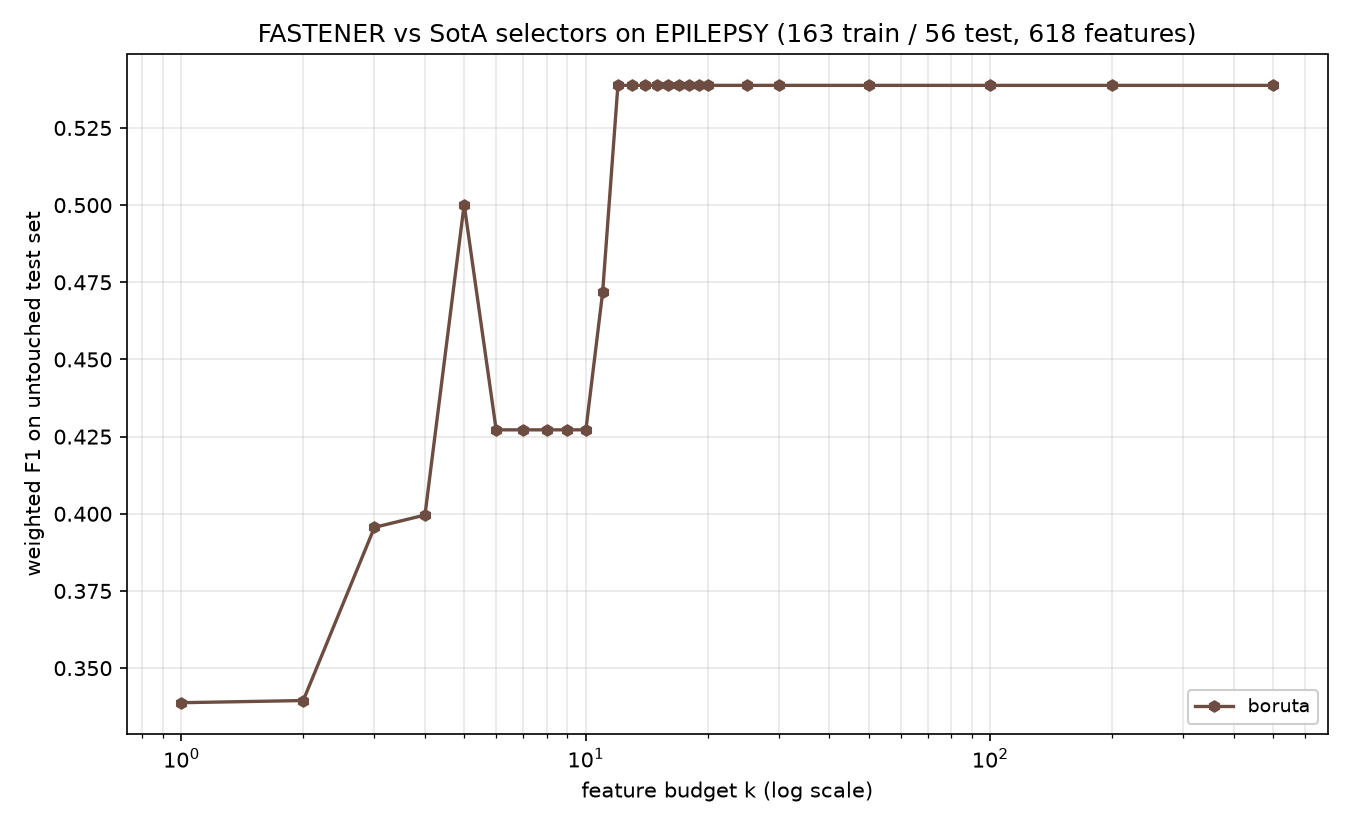

Values plotted in this chart, from the file beside it:
method, algorithm_id, seed, budget_k, n_features_used, val_f1, test_f1, test_accuracy, test_balanced_accuracy
boruta, boruta@f7f475c+b7e724d#0003, 1999, 1, 1, 0.3727, 0.3388, 0.3393, 0.3411
boruta, boruta@f7f475c+b7e724d#0003, 1999, 2, 2, 0.3833, 0.3395, 0.3393, 0.3339
boruta, boruta@f7f475c+b7e724d#0003, 1999, 3, 3, 0.4123, 0.3956, 0.3929, 0.3964
boruta, boruta@f7f475c+b7e724d#0003, 1999, 4, 4, 0.5141, 0.3996, 0.4107, 0.4161
boruta, boruta@f7f475c+b7e724d#0003, 1999, 5, 5, 0.5162, 0.5002, 0.5, 0.5071
boruta, boruta@f7f475c+b7e724d#0003, 1999, 6, 6, 0.5447, 0.4272, 0.4286, 0.4292
boruta, boruta@f7f475c+b7e724d#0003, 1999, 7, 6, 0.5447, 0.4272, 0.4286, 0.4292
boruta, boruta@f7f475c+b7e724d#0003, 1999, 8, 6, 0.5447, 0.4272, 0.4286, 0.4292
boruta, boruta@f7f475c+b7e724d#0003, 1999, 9, 6, 0.5447, 0.4272, 0.4286, 0.4292
boruta, boruta@f7f475c+b7e724d#0003, 1999, 10, 6, 0.5447, 0.4272, 0.4286, 0.4292
boruta, boruta@f7f475c+b7e724d#0003, 1999, 11, 11, 0.5658, 0.4717, 0.4643, 0.4637
boruta, boruta@f7f475c+b7e724d#0003, 1999, 12, 12, 0.5781, 0.5388, 0.5357, 0.5345
boruta, boruta@f7f475c+b7e724d#0003, 1999, 13, 12, 0.5781, 0.5388, 0.5357, 0.5345
boruta, boruta@f7f475c+b7e724d#0003, 1999, 14, 12, 0.5781, 0.5388, 0.5357, 0.5345
boruta, boruta@f7f475c+b7e724d#0003, 1999, 15, 12, 0.5781, 0.5388, 0.5357, 0.5345
boruta, boruta@f7f475c+b7e724d#0003, 1999, 16, 12, 0.5781, 0.5388, 0.5357, 0.5345
boruta, boruta@f7f475c+b7e724d#0003, 1999, 17, 12, 0.5781, 0.5388, 0.5357, 0.5345
boruta, boruta@f7f475c+b7e724d#0003, 1999, 18, 12, 0.5781, 0.5388, 0.5357, 0.5345
boruta, boruta@f7f475c+b7e724d#0003, 1999, 19, 12, 0.5781, 0.5388, 0.5357, 0.5345
boruta, boruta@f7f475c+b7e724d#0003, 1999, 20, 12, 0.5781, 0.5388, 0.5357, 0.5345
boruta, boruta@f7f475c+b7e724d#0003, 1999, 25, 12, 0.5781, 0.5388, 0.5357, 0.5345
boruta, boruta@f7f475c+b7e724d#0003, 1999, 30, 12, 0.5781, 0.5388, 0.5357, 0.5345
boruta, boruta@f7f475c+b7e724d#0003, 1999, 50, 12, 0.5781, 0.5388, 0.5357, 0.5345
boruta, boruta@f7f475c+b7e724d#0003, 1999, 100, 12, 0.5781, 0.5388, 0.5357, 0.5345
boruta, boruta@f7f475c+b7e724d#0003, 1999, 200, 12, 0.5781, 0.5388, 0.5357, 0.5345
boruta, boruta@f7f475c+b7e724d#0003, 1999, 500, 12, 0.5781, 0.5388, 0.5357, 0.5345
